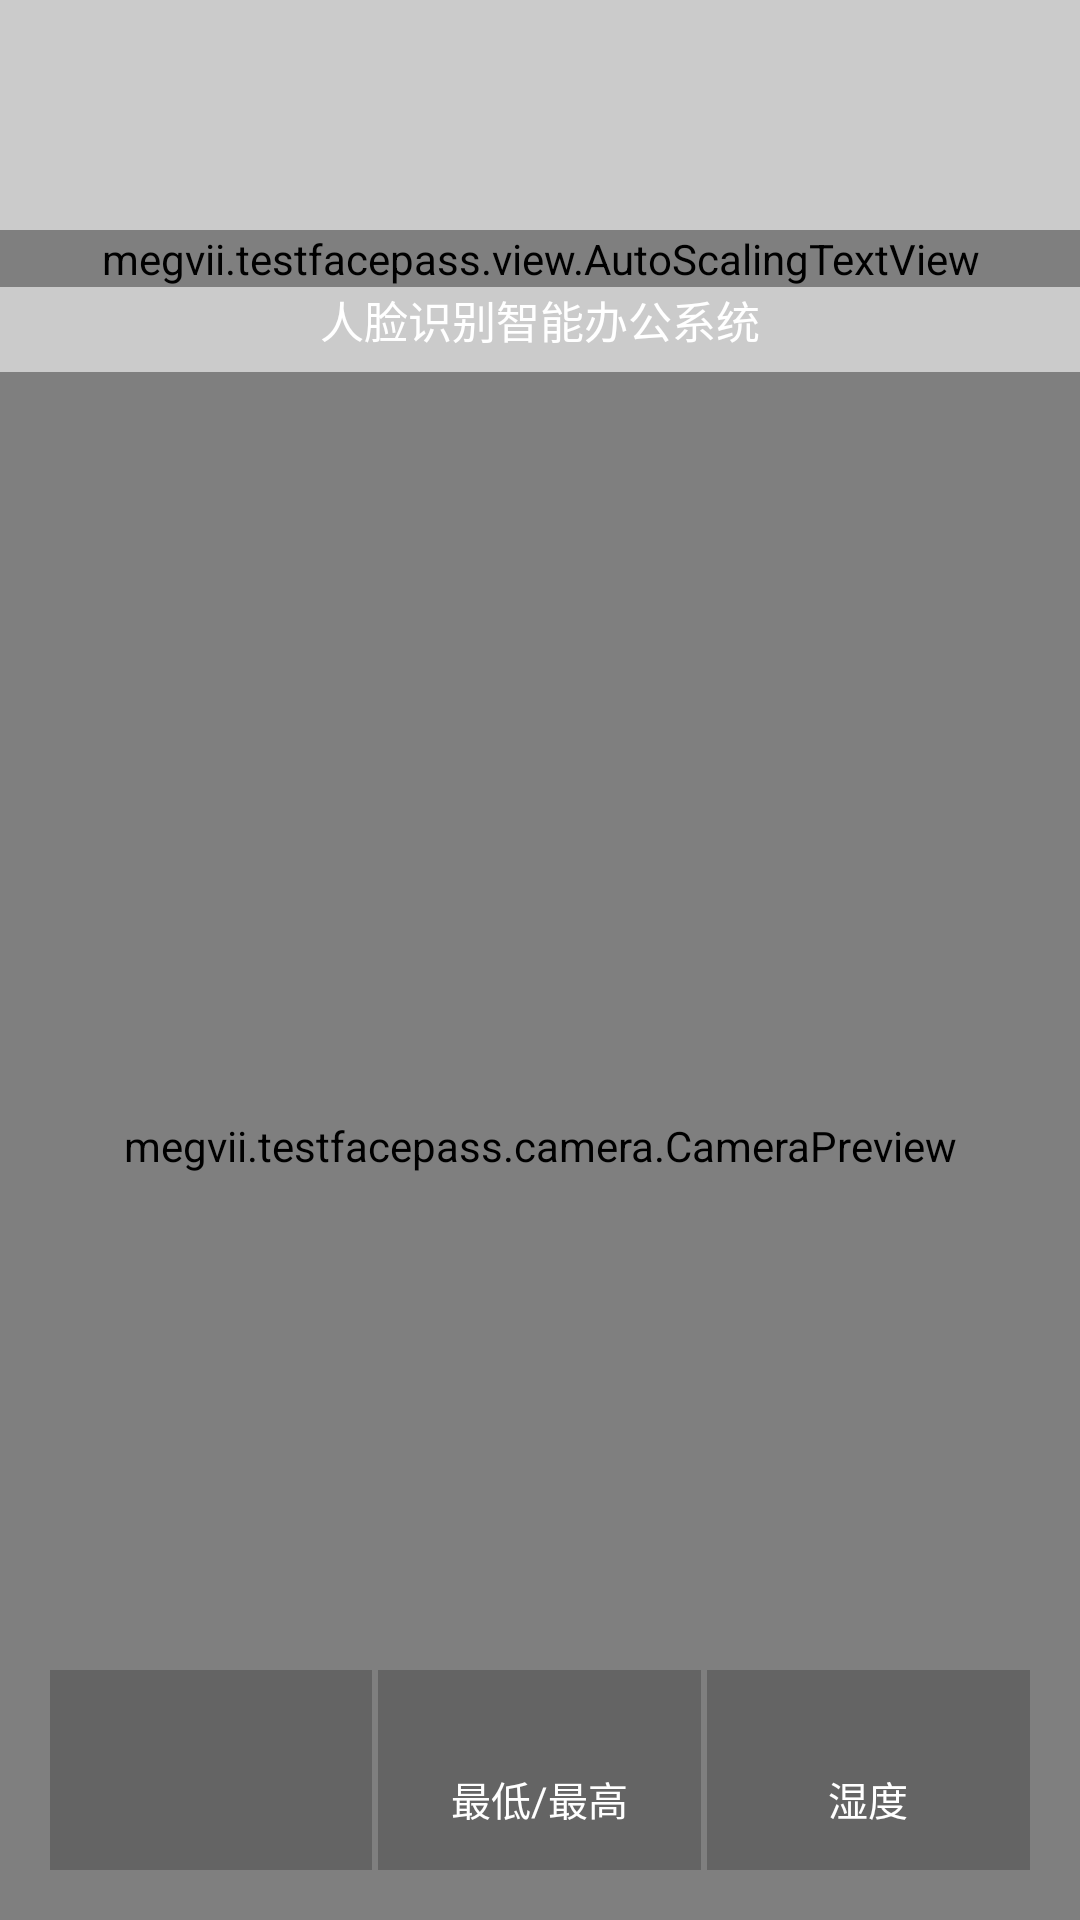

Layout XML and referenced resources for this Android screen:
<!-- AndroidManifest.xml: application theme AppTheme -->
<!-- res/layout/activity_main2032.xml -->
<?xml version="1.0" encoding="utf-8"?>
<RelativeLayout
    xmlns:android="http://schemas.android.com/apk/res/android"
    android:layout_width="match_parent"
    android:layout_height="match_parent">

    <TableLayout
        android:id="@+id/hud_view"
        android:visibility="gone"
        android:layout_width="wrap_content"
        android:layout_height="wrap_content"
        android:background="@color/ijk_transparent_dark"/>

    <ImageView
        android:scaleType="fitXY"
        android:id="@+id/da_bg"
        android:src="@drawable/jianbian_bg"
        android:layout_width="match_parent"
        android:layout_height="match_parent" />

    <ImageView
        android:background="#30000000"
        android:scaleType="fitXY"
        android:layout_width="match_parent"
        android:layout_height="match_parent" />



    <ImageView
        android:scaleType="fitXY"
        android:id="@+id/logo"
        android:background="@drawable/touminglogo"
        android:layout_marginTop="100px"
        android:layout_centerHorizontal="true"
        android:layout_width="120px"
        android:layout_height="120px" />

    <megvii.testfacepass.view.AutoScalingTextView
        android:id="@+id/zidongtext"
        android:layout_marginTop="10px"
        android:layout_below="@+id/logo"
        android:layout_centerHorizontal="true"
        android:layout_width="match_parent"
        android:layout_height="wrap_content" />

    <TextView
        android:textColor="@color/white"
        android:textSize="44px"
        android:id="@+id/ghhtttr"
        android:gravity="center"
        android:layout_below="@+id/zidongtext"
        android:text="人脸识别智能办公系统"
        android:layout_width="match_parent"
        android:layout_height="wrap_content" />


    <RelativeLayout
        android:layout_below="@+id/ghhtttr"
        android:layout_centerHorizontal="true"
        android:id="@+id/content_rl"
        android:layout_marginTop="20px"
        android:layout_width="wrap_content"
        android:layout_height="wrap_content">

        <megvii.testfacepass.camera.CameraPreview
            android:id="@+id/preview"
            android:layout_width="match_parent"
            android:layout_height="match_parent"
            android:visibility="visible"/>

        <megvii.testfacepass.ljkplay.widget.media.IjkVideoView
            android:id="@+id/ijkplayview"
            android:visibility="gone"
            android:layout_centerVertical="true"
            android:layout_width="match_parent"
            android:layout_height="match_parent"/>

    </RelativeLayout>



    <LinearLayout
        android:id="@+id/dibuddd"
        android:orientation="horizontal"
        android:layout_alignParentBottom="true"
        android:layout_marginLeft="50px"
        android:layout_marginRight="50px"
        android:layout_marginBottom="50px"
        android:layout_width="match_parent"
        android:layout_height="200px">

        <LinearLayout
            android:orientation="vertical"
            android:layout_weight="1"
            android:gravity="center"
            android:background="#36000000"
            android:layout_width="0dp"
            android:layout_height="match_parent">

            <ImageView
                android:scaleType="fitXY"
                android:id="@+id/tianqi_im"
                android:layout_width="90px"
                android:layout_height="90px" />

            <TextView
                android:textColor="@color/white"
                android:textSize="40px"
                android:layout_marginTop="4px"
                android:id="@+id/tianqi"
                android:layout_width="wrap_content"
                android:layout_height="wrap_content" />

        </LinearLayout>
        <View
            android:layout_width="2dp"
            android:layout_height="match_parent"/>
        <LinearLayout
            android:background="#36000000"
            android:orientation="vertical"
            android:layout_weight="1"
            android:gravity="center"
            android:layout_width="0dp"
            android:layout_height="match_parent">

            <TextView
                android:textColor="@color/white"
                android:textSize="40px"
                android:id="@+id/wendu"
                android:layout_width="wrap_content"
                android:layout_height="wrap_content" />

            <TextView
                android:textColor="@color/white"
                android:textSize="40px"
                android:layout_marginTop="4px"
                android:text="最低/最高"
                android:layout_width="wrap_content"
                android:layout_height="wrap_content" />


        </LinearLayout>
        <View
            android:layout_width="2dp"
            android:layout_height="match_parent"/>
        <LinearLayout
            android:background="#36000000"
            android:orientation="vertical"
            android:layout_weight="1"
            android:gravity="center"
            android:layout_width="0dp"
            android:layout_height="match_parent">

            <TextView
                android:textColor="@color/white"
                android:textSize="40px"
                android:id="@+id/shidu"
                android:layout_width="wrap_content"
                android:layout_height="wrap_content" />

            <TextView
                android:textColor="@color/white"
                android:textSize="40px"
                android:text="湿度"
                android:layout_marginTop="4px"
                android:layout_width="wrap_content"
                android:layout_height="wrap_content" />

        </LinearLayout>

    </LinearLayout>

    <RelativeLayout
        android:layout_centerHorizontal="true"
        android:layout_above="@+id/dibuddd"
        android:gravity="center"
        android:layout_marginBottom="30px"
        android:layout_width="wrap_content"
        android:layout_height="wrap_content">

        <LinearLayout
            android:id="@+id/fgrtgfg"
            android:orientation="vertical"
            android:gravity="center"
            android:layout_width="wrap_content"
            android:layout_height="wrap_content">
            <TextView
                android:id="@+id/xiaoshi"
                android:textSize="66px"
                android:textColor="@color/white"
                android:layout_width="wrap_content"
                android:layout_height="wrap_content" />

            <TextView
                android:id="@+id/riqi"
                android:textColor="@color/white"
                android:textSize="24px"
                android:layout_below="@+id/xiaoshi"
                android:layout_width="wrap_content"
                android:layout_height="wrap_content" />
        </LinearLayout>

        <TextView
            android:textColor="@color/white"
            android:layout_toRightOf="@+id/fgrtgfg"
            android:id="@+id/xingqi"
            android:ems="1"
            android:layout_marginTop="14px"
            android:layout_marginLeft="4px"
            android:textSize="40px"
            android:layout_width="wrap_content"
            android:layout_height="wrap_content" />

    </RelativeLayout>


    
    <HorizontalScrollView
        android:id="@+id/scrollview"
        android:layout_centerHorizontal="true"
        android:layout_marginTop="30px"
        android:layout_below="@+id/content_rl"
        android:layout_width="match_parent"
        android:layout_height="wrap_content">
        <LinearLayout
            android:id="@+id/shu_liebiao"
            android:orientation="horizontal"
            android:layout_width="wrap_content"
            android:layout_height="wrap_content">


        </LinearLayout>
    </HorizontalScrollView>


    
    <RelativeLayout
        android:id="@+id/root_layout"
        android:layout_width="match_parent"
        android:layout_height="match_parent">


    </RelativeLayout>


    <ImageView
        android:scaleType="fitXY"
        android:id="@+id/ceshi"
        android:background="@color/white"
        android:visibility="gone"
        android:layout_marginTop="100dp"
        android:layout_marginLeft="100dp"
        android:layout_width="100dp"
        android:layout_height="100dp" />

    <FrameLayout
        android:id="@+id/boxfargment"
        android:visibility="visible"
        android:elevation="10dp"
        android:layout_alignParentBottom="true"
        android:layout_width="match_parent"
        android:layout_height="match_parent"/>




</RelativeLayout>
<!-- resources referenced by this layout -->
<resources>
  <color name="ijk_transparent_dark">#77000000</color>
  <color name="white">#FFFFFF</color>
  <style name="AppTheme" parent="Theme.AppCompat.Light.NoActionBar">
          
          <item name="android:windowFullscreen">true</item>
  
      </style>
</resources>
